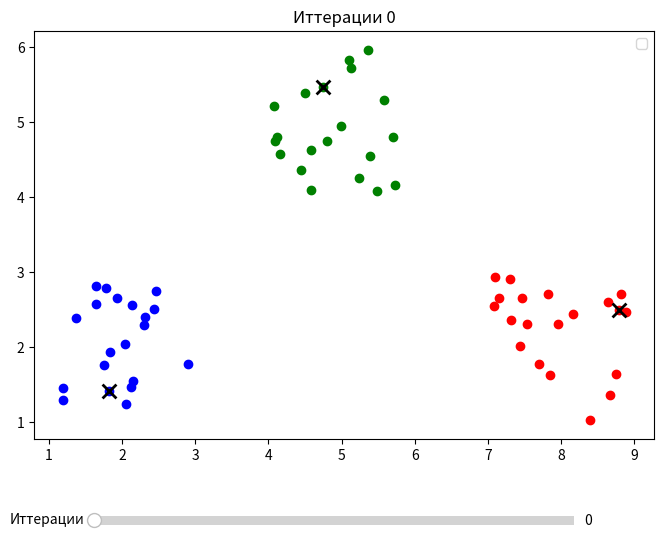

Here is the Python script that generated this plot:
import numpy as np
import matplotlib.pyplot as plt
from matplotlib.widgets import Slider


def update(val):
    epoch = int(slider.val)
    ax.clear()
    centroids, labels = history[epoch]
    colors = ['red', 'green', 'blue']
    for i in range(k):
        cluster_points = data[labels == i]
        ax.scatter(cluster_points[:, 0], cluster_points[:, 1],
                   c=colors[i])
    ax.scatter(centroids[:, 0], centroids[:, 1],
               c='black', marker='x', s=100, linewidths=2)

    ax.set_title(f'Иттерации {epoch}')
    ax.legend()


centers = [(2, 2), (5, 5), (8, 2)]
radii = [1, 1, 1]
num_points = 20
xx, yy = [], []
index = 0
for i in centers:
    for _ in range(num_points):
        xx.append(i[0] + np.random.uniform(-1) * radii[index])
        yy.append(i[1] + np.random.uniform(-1) * radii[index])
    index += 1
x, y = np.array(xx), np.array(yy)
data = np.column_stack((x, y))
k = 3


def k_means():
    centr = data[np.random.choice(len(data), k, replace=False)]
    label = []
    for _ in range(100):
        dist = np.sqrt(((data - centr[:, np.newaxis]) ** 2).sum(axis=2))
        labels = np.argmin(dist, axis=0)
        label.append((centr.copy(), labels.copy()))
        ncentr = np.array([data[labels == i].mean(axis=0) for i in range(k)])
        centr = ncentr

    return label


history = k_means()
fig, ax = plt.subplots(figsize=(8, 6))
plt.subplots_adjust(bottom=0.2)
ax_slider = plt.axes([0.2, 0.05, 0.6, 0.03])
slider = Slider(ax_slider, 'Иттерации', 0, len(history) - 1, valinit=0, valstep=1)
slider.on_changed(update)
update(0)
plt.show()
